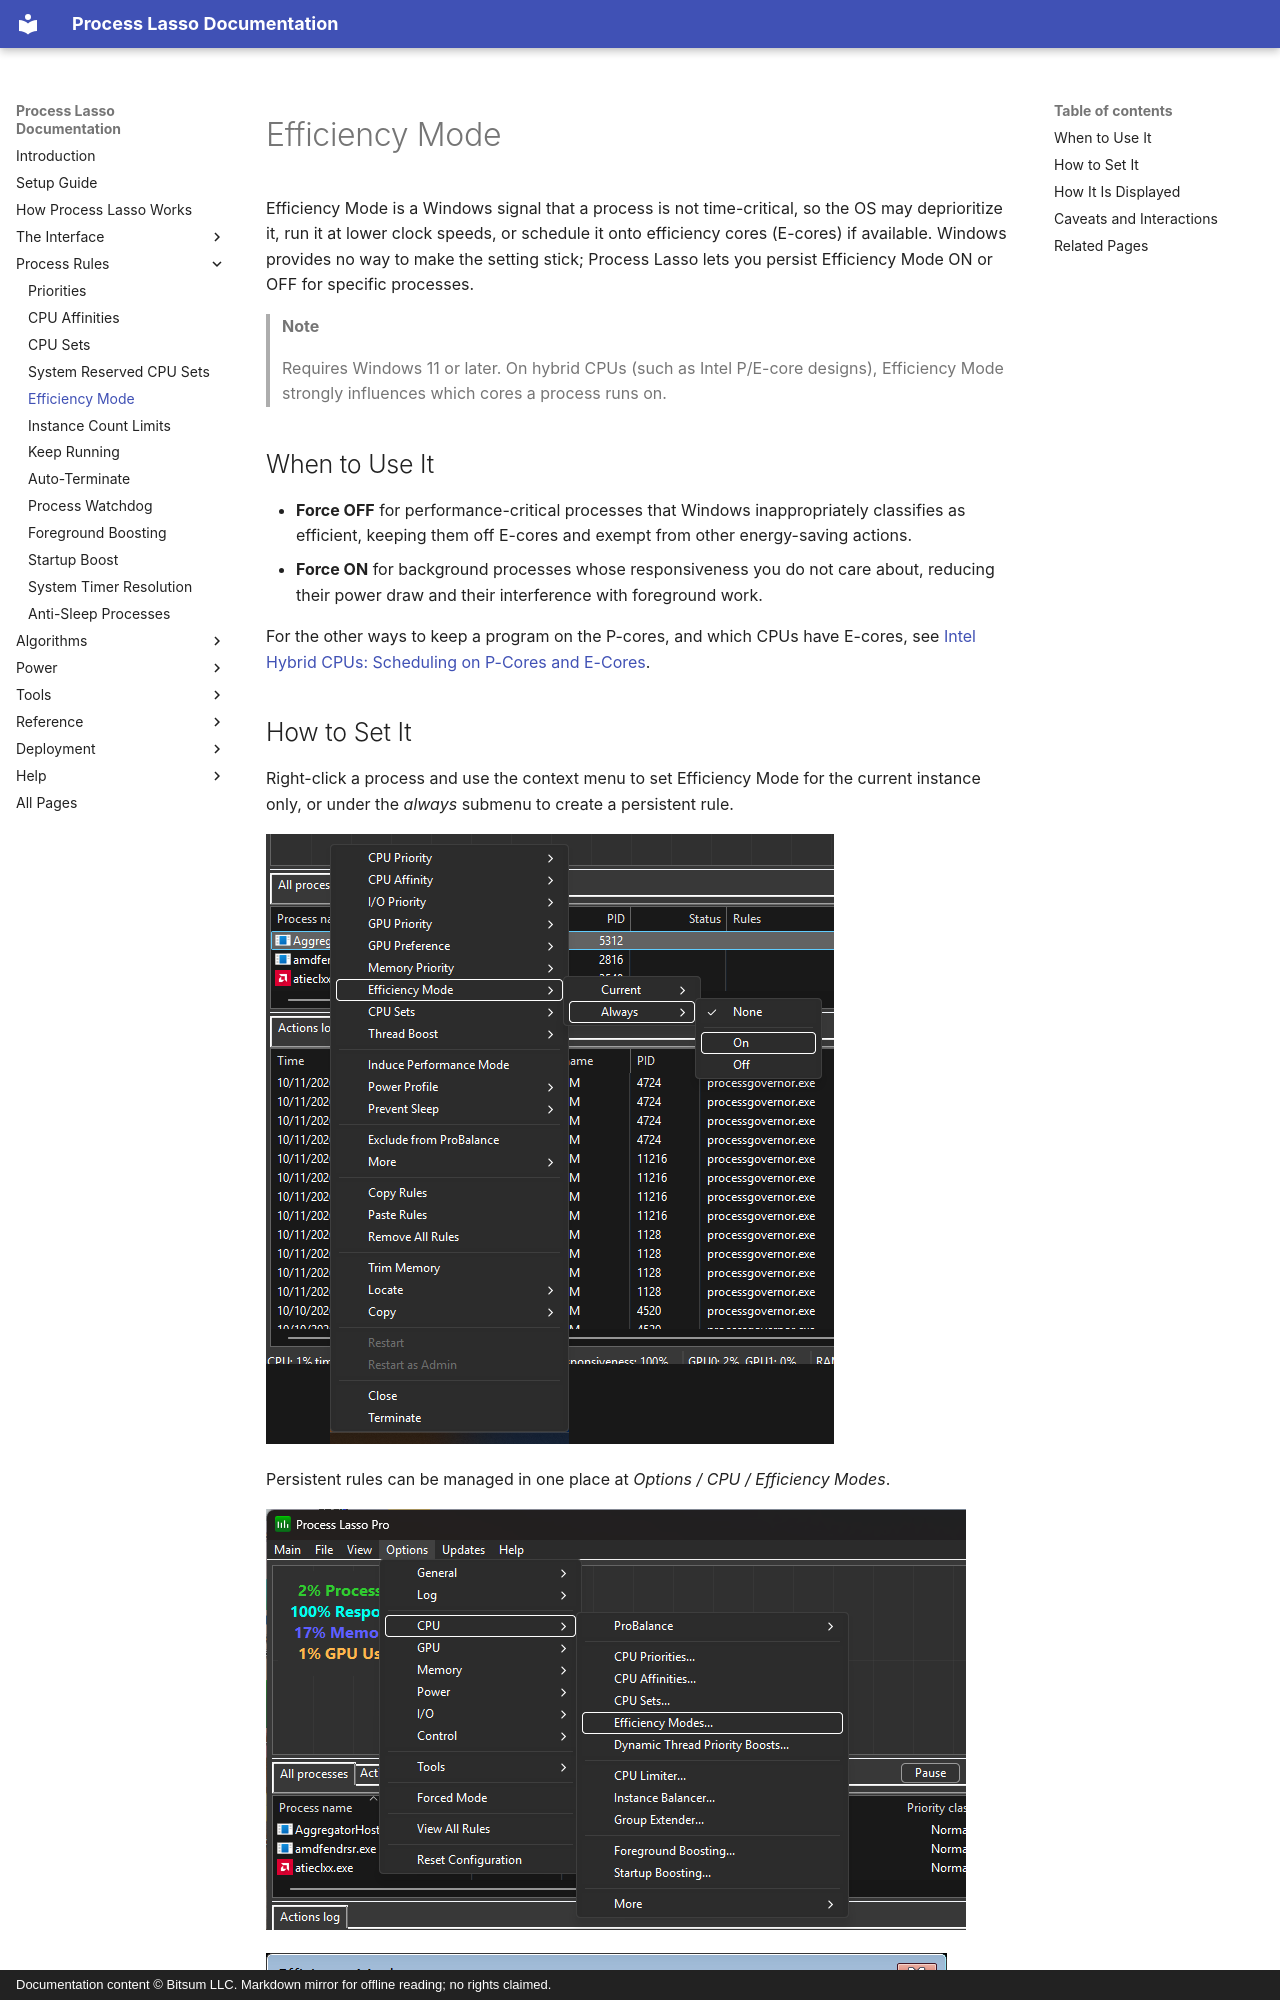

repository: Vstory/ProcessLasso-Docs · page: rules/efficiency-mode.html · generator: mkdocs · copyright: Documentation content © Bitsum LLC. Markdown mirror for offline reading; no rights claimed.

<!-- source: https://bitsum.com/apps/process-lasso/docs/rules/efficiency-mode/ -->

<a id="efficiency_mode"></a>

# Efficiency Mode

Efficiency Mode is a Windows signal that a process is not time-critical, so the OS may deprioritize it, run it at lower clock speeds, or schedule it onto efficiency cores (E-cores) if available. Windows provides no way to make the setting stick; Process Lasso lets you persist Efficiency Mode ON or OFF for specific processes.

> **Note**
>
> Requires Windows 11 or later. On hybrid CPUs (such as Intel P/E-core designs), Efficiency Mode strongly influences which cores a process runs on.

## When to Use It

- **Force OFF** for performance-critical processes that Windows inappropriately classifies as efficient, keeping them off E-cores and exempt from other energy-saving actions.
- **Force ON** for background processes whose responsiveness you do not care about, reducing their power draw and their interference with foreground work.

For the other ways to keep a program on the P-cores, and which CPUs have E-cores, see [Intel Hybrid CPUs: Scheduling on P-Cores and E-Cores](https://bitsum.com/intel-hybrid-p-cores-e-cores/).
